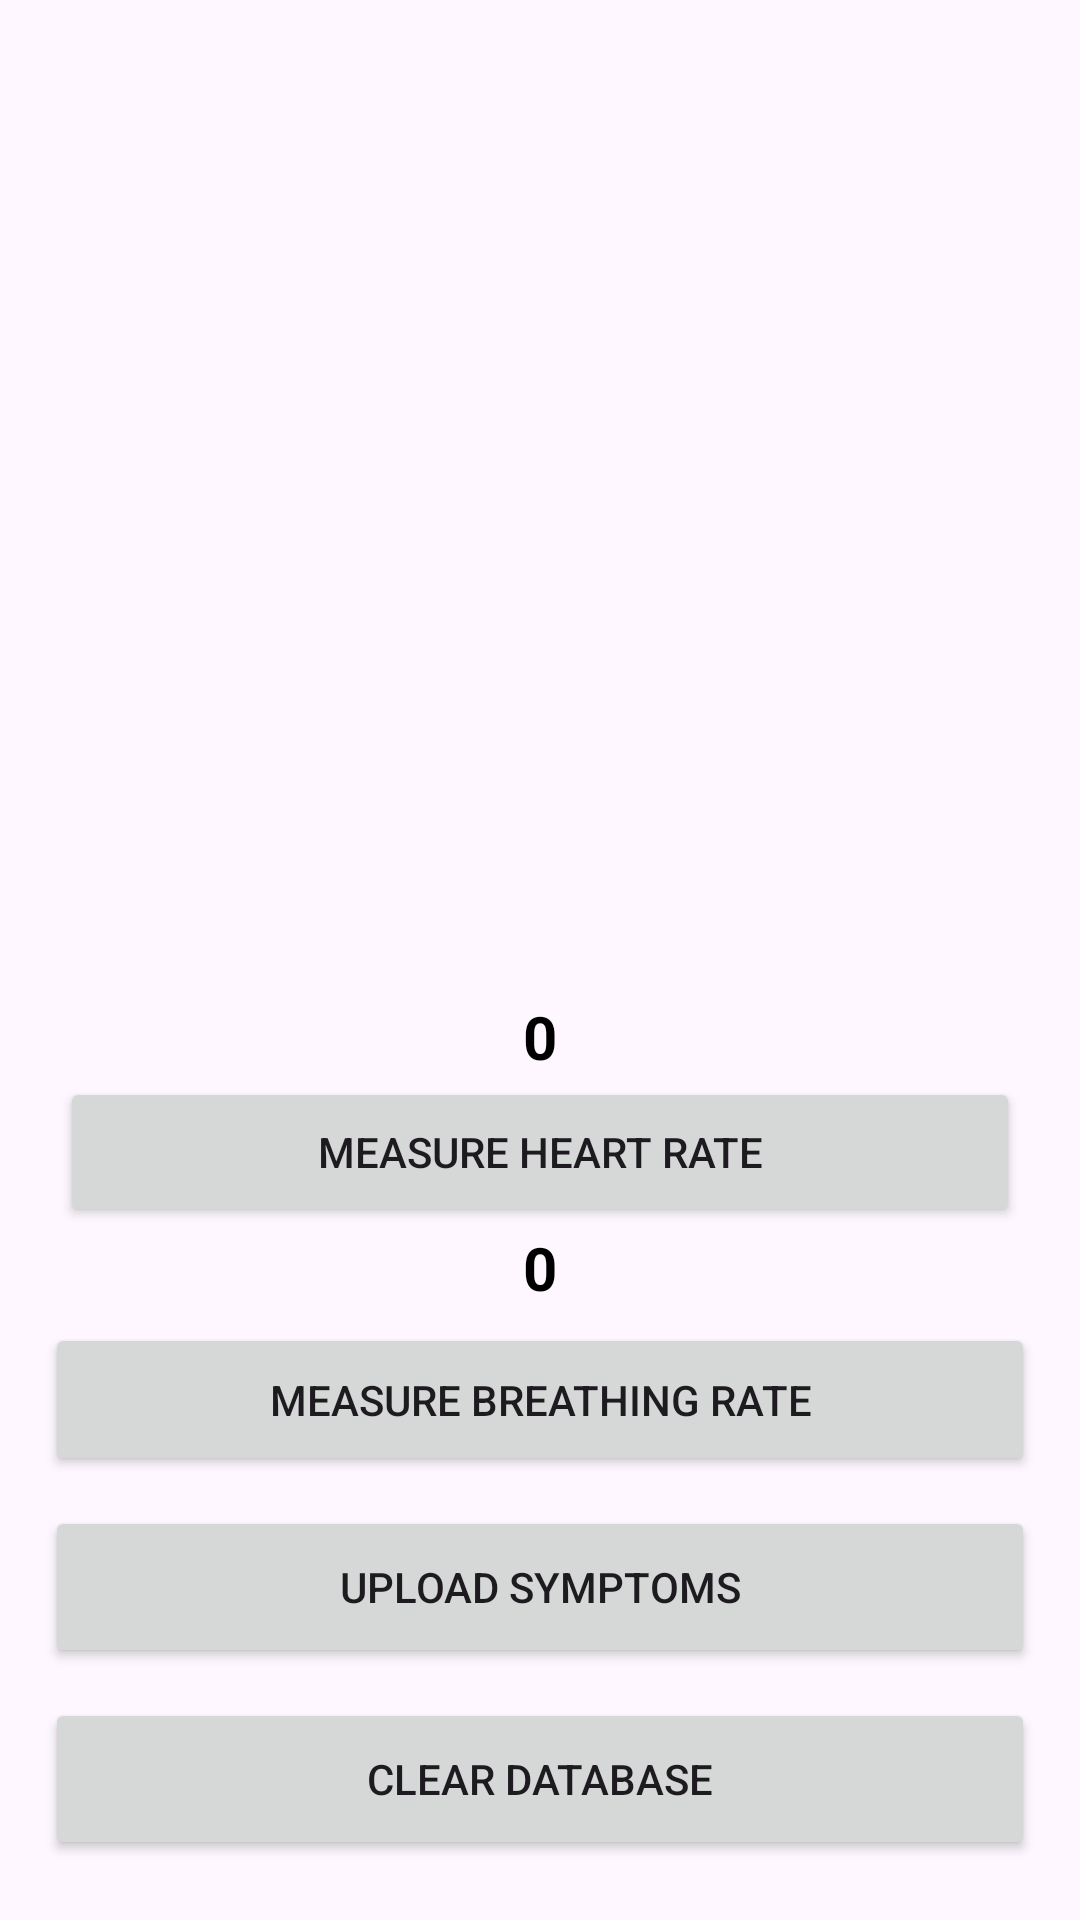

Android layout source for this screen:
<!-- AndroidManifest.xml: application theme Theme.MC1 -->
<!-- res/layout/default_layout.xml -->
<?xml version="1.0" encoding="utf-8"?>
<LinearLayout android:layout_width="match_parent"
    android:layout_height="match_parent"
    android:padding="5dp"
    android:orientation="vertical"
    xmlns:android="http://schemas.android.com/apk/res/android">

    <ProgressBar
        android:id="@+id/loader"
        android:layout_width="match_parent"
        android:layout_height="match_parent"
        android:layout_gravity="center"
        android:visibility="gone"/>
    <FrameLayout
        android:id="@+id/childContainer"
        android:layout_width="match_parent"
        android:layout_height="match_parent"
        android:visibility="gone"/>

    <LinearLayout
        android:id="@+id/contentLayout"
        android:layout_width="match_parent"
        android:layout_height="match_parent"
        android:gravity="bottom"
        android:layout_marginBottom="10dp"
        android:orientation="vertical" >

        <TextView
            android:id="@+id/heart_rate_text"
            android:layout_width="match_parent"
            android:layout_height="wrap_content"
            android:textStyle="bold"
            android:textAlignment="center"
            android:textSize="20sp"
            android:textColor="@color/black"
            android:text="0"
            />
        <Button
            android:id="@+id/heart_rate"
            android:layout_width="match_parent"
            android:layout_height="50dp"
            android:layout_marginHorizontal="15dp"
            android:text="Measure Heart Rate"
            />

        <TextView
            android:id="@+id/breathing_rate_text"
            android:layout_width="match_parent"
            android:layout_height="wrap_content"
            android:layout_marginHorizontal="10dp"
            android:textStyle="bold"
            android:textAlignment="center"
            android:textSize="20sp"
            android:textColor="@color/black"
            android:text="0"/>

        <Button
            android:id="@+id/breathing_rate"
            android:layout_width="match_parent"
            android:layout_height="51dp"
            android:layout_marginVertical="5dp"
            android:layout_marginHorizontal="10dp"
            android:text="Measure Breathing Rate"
            />

        <Button
            android:id="@+id/upload_symptoms"
            android:layout_width="match_parent"
            android:layout_height="54dp"
            android:layout_marginVertical="5dp"
            android:layout_marginHorizontal="10dp"
            android:text="Upload Symptoms" />
        <Button
            android:id="@+id/clearDB"
            android:layout_width="match_parent"
            android:layout_height="54dp"
            android:layout_marginVertical="5dp"
            android:layout_marginHorizontal="10dp"
            android:text="Clear Database"
            />

    </LinearLayout>
</LinearLayout>
<!-- resources referenced by this layout -->
<resources>
  <style name="Theme.MC1" parent="Base.Theme.MC1" />
  <style name="Base.Theme.MC1" parent="Theme.Material3.DayNight.NoActionBar">
          
          
      </style>
  <!-- not gathered from this repository: default colours our renderer supplied (Android Studio template values) -->
  <color name="black">#FF000000</color>
</resources>
